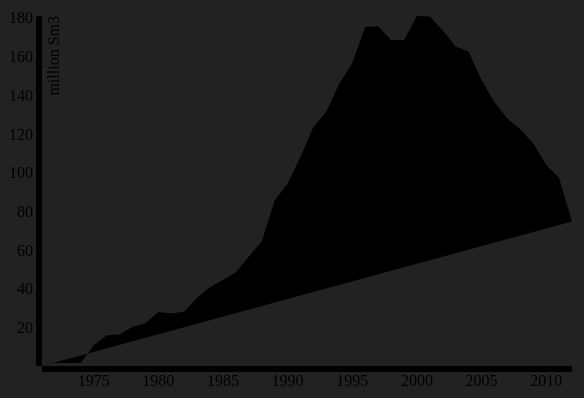
D3 v3 page, settled after 360 driven frames (6 s of simulated time); the page loaded 1 data file(s).


    var margin = { top: 20, right: 20, bottom: 30, left: 50 },
        width = 600 - margin.left - margin.right,
        height = 400 - margin.top - margin.bottom;

    var parseDate = d3.time.format("%Y").parse;

    var x = d3.time.scale()
        .range([0, width]);

    var y = d3.scale.linear()
    .range([height,0]);

    var xAxis = d3.svg.axis()
        .scale(x)
        .orient("bottom");

    var yAxis = d3.svg.axis()
        .scale(y)
        .orient("left");

    var line = d3.svg.line()
        .x(function (d) { return x(d.year); })
        .y(function (d) { return y(d.oil); });

    var svg = d3.select("body").append("svg")
            .attr("width", width + margin.left + margin.right)
            .attr("height", height + margin.top + margin.bottom)
            .append("g")
            .attr("transform", "translate(" + margin.left + "," + margin.top + ")");

    d3.csv("YearlyOilProduction.csv", function (error, data) {

           data.forEach(function (d) {
                      d.year = parseDate(d.year);
                      d.oil = +d.oil;
        });

    x.domain(d3.extent(data, function (d) { return d.year; }));
    y.domain(d3.extent(data, function (d) { return d.oil; }));

    svg.append("g")
            .attr("class", "x axis")
            .attr("transform", "translate(0," + height + ")")
            .call(xAxis);

    svg.append("g")
        .attr("class", "y axis")
        .call(yAxis)
        .append("text")
        .attr("transform", "rotate(-90)")
        .attr("y", 6)
        .attr("dy", ".71em")
        .style("text-anchor", "end")
        .text("million Sm3");

    svg.append("path")
        .datum(data)
        .attr("class", "line")
        .attr("d", line);
    });



### data: YearlyOilProduction.csv
?year, oil
1971, 0.357
1972, 1.927
1973, 1.870
1974, 2.014
1975, 10.99
1976, 16.23
1977, 16.64
1978, 20.64
1979, 22.48
1980, 28.22
1981, 27.48
1982, 28.53
1983, 35.65
1984, 41.09
1985, 44.76
1986, 48.77
1987, 56.96
1988, 64.72
1989, 85.98
1990, 94.54
1991, 108.5
1992, 124
1993, 131.8
1994, 146.3
1995, 156.8
1996, 175.5
1997, 175.9
1998, 168.7
1999, 168.7
2000, 181.2
2001, 180.9
2002, 173.6
2003, 165.5
2004, 162.8
2005, 148.1
2006, 136.6
2007, 128.3
2008, 122.7
2009, 115.5
2010, 104.3
2011, 97.5
2012, 75.02